Run: headless pygame with SDL's dummy video driver; simulated clock (each Clock.tick advances the game by its frame time, no real sleeping); random seed 0; keys injected as events and as key.get_pressed() state; no mouse input.
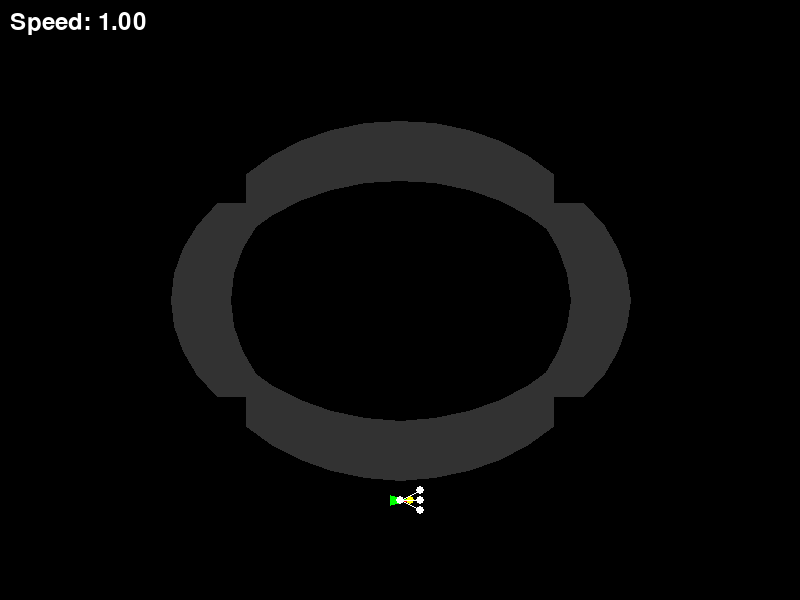
Frame 1 of 4 · flips 1–60 · no input
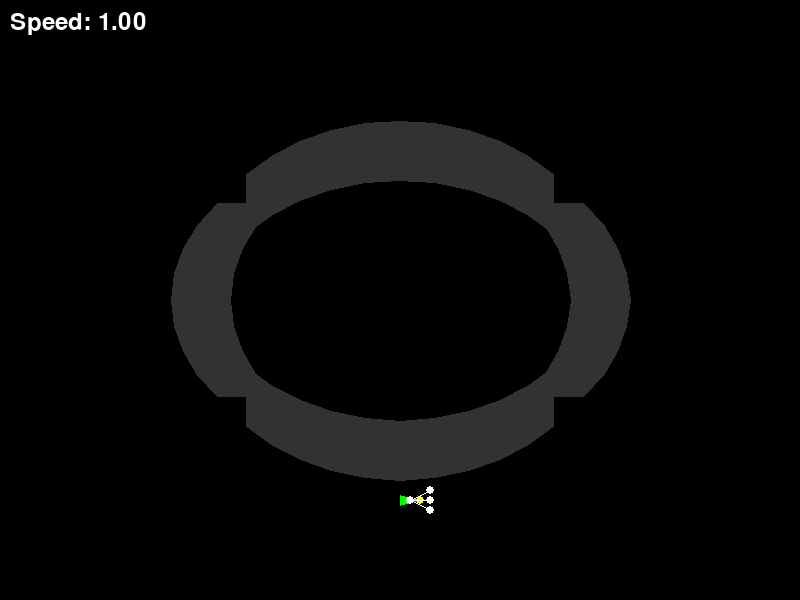
Frame 2 of 4 · flips 61–180 · tapped SPACE, RETURN · held RIGHT (→), D
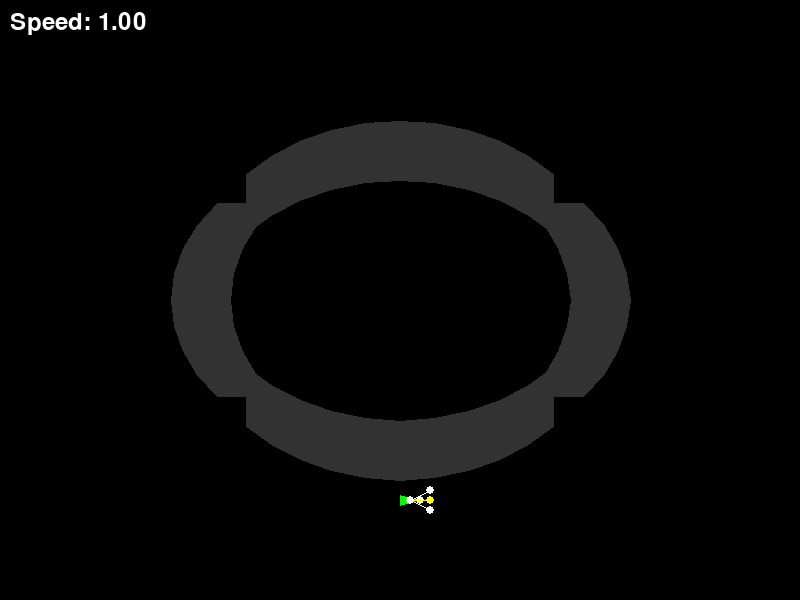
Frame 3 of 4 · flips 181–300 · held DOWN (↓), S
Frame 4 of 4 · flips 301–420 · held LEFT (←), A, UP (↑), W · screen same as frame 2, image omitted

The pygame program that drew these frames:

import pygame
import sys
import math
from pygame import Vector2
from typing import List, Tuple
import random

# Initialize Pygame
pygame.init()

# Constants
WINDOW_WIDTH = 800
WINDOW_HEIGHT = 600
FPS = 60

# Colors
BLACK = (0, 0, 0)
WHITE = (255, 255, 255)
GREEN = (0, 255, 0)
RED = (255, 0, 0)
DARK_GRAY = (50, 50, 50)
YELLOW = (255, 255, 0)

# Game Constants
TRACK_WIDTH = 60
CAR_LENGTH = 20
CAR_WIDTH = 10

class Car:
    def __init__(self, pos: Vector2):
        self.position = Vector2(pos)
        self.velocity = Vector2(1, 0)  # Initial velocity: 1 unit right
        self.rotation = 0  # Degrees

    def draw(self, screen):
        # Draw car as triangle
        points = self._get_triangle_points()
        pygame.draw.polygon(screen, GREEN, points)
        
        # Draw velocity vector
        end_pos = self.position + self.velocity * 10
        pygame.draw.line(screen, RED, self.position, end_pos, 2)

    def _get_triangle_points(self) -> List[Tuple[float, float]]:
        # Calculate triangle points based on position and rotation
        front = self.position + Vector2(CAR_LENGTH/2, 0).rotate(self.rotation)
        back_left = self.position + Vector2(-CAR_LENGTH/2, CAR_WIDTH/2).rotate(self.rotation)
        back_right = self.position + Vector2(-CAR_LENGTH/2, -CAR_WIDTH/2).rotate(self.rotation)
        return [front, back_left, back_right]

    def get_move_options(self) -> List[Vector2]:
        # Return 5 possible move vectors
        return [
            self.velocity,  # maintain current
            self.velocity + Vector2(1, 0),  # add forward
            self.velocity + Vector2(1, -1),  # forward-left
            self.velocity + Vector2(1, 1),  # forward-right
            self.velocity + Vector2(-1, 0)  # backward
        ]

class Track:
    def __init__(self):
        self.boundaries = self._generate_track()
        self.width = TRACK_WIDTH

    def _generate_track(self) -> List[Vector2]:
        # Temporary simple oval track for testing
        points = []
        center = Vector2(WINDOW_WIDTH/2, WINDOW_HEIGHT/2)
        for angle in range(0, 360, 10):
            rad = math.radians(angle)
            x = center.x + math.cos(rad) * 200
            y = center.y + math.sin(rad) * 150
            points.append(Vector2(x, y))
        return points

    def draw(self, screen):
        # Draw track boundaries
        if len(self.boundaries) > 1:
            pygame.draw.lines(screen, WHITE, True, self.boundaries, 2)
            # Draw inner track
            pygame.draw.lines(screen, DARK_GRAY, True, self.boundaries, TRACK_WIDTH)

class Game:
    def __init__(self):
        self.screen = pygame.display.set_mode((WINDOW_WIDTH, WINDOW_HEIGHT))
        pygame.display.set_caption("Vector Wrecker")
        self.clock = pygame.time.Clock()
        self.running = True
        
        # Initialize game objects
        self.track = Track()
        starting_pos = Vector2(WINDOW_WIDTH/2, WINDOW_HEIGHT-100)
        self.car = Car(starting_pos)
        
        self.selected_option = 0
        self.game_active = True
        self.victory = False

    def handle_events(self):
        for event in pygame.event.get():
            if event.type == pygame.QUIT:
                self.running = False
            elif event.type == pygame.KEYDOWN:
                if event.key == pygame.K_ESCAPE:
                    self.running = False
                elif event.key == pygame.K_UP:
                    self.selected_option = (self.selected_option - 1) % 5
                elif event.key == pygame.K_DOWN:
                    self.selected_option = (self.selected_option + 1) % 5
                elif event.key == pygame.K_SPACE and self.game_active:
                    self._confirm_move()

    def _confirm_move(self):
        options = self.car.get_move_options()
        self.car.velocity = options[self.selected_option]
        self.car.position += self.car.velocity * 10
        self.car.rotation = math.degrees(math.atan2(self.car.velocity.y, self.car.velocity.x))

    def draw(self):
        self.screen.fill(BLACK)
        
        # Draw track
        self.track.draw(self.screen)
        
        # Draw car
        self.car.draw(self.screen)
        
        # Draw move options
        options = self.car.get_move_options()
        for i, option in enumerate(options):
            end_pos = self.car.position + option * 10
            color = YELLOW if i == self.selected_option else WHITE
            pygame.draw.circle(self.screen, color, end_pos, 4)
            pygame.draw.line(self.screen, color, self.car.position, end_pos, 1)

        # Draw speed
        speed_text = f"Speed: {self.car.velocity.length():.2f}"
        font = pygame.font.Font(None, 36)
        text_surface = font.render(speed_text, True, WHITE)
        self.screen.blit(text_surface, (10, 10))

        pygame.display.flip()

    def run(self):
        while self.running:
            self.handle_events()
            self.draw()
            self.clock.tick(FPS)

if __name__ == "__main__":
    game = Game()
    game.run()
    pygame.quit()
    sys.exit()
